The GitHub repository l33klin/tensorflow_image_claadifier_demo contains a labelled image folder "dataset" with 2 categories: bite, no bite. Examples follow, each with its label.

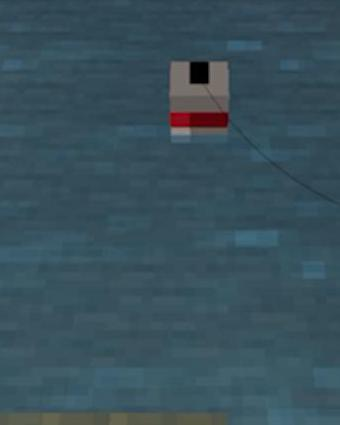
Label: no bite

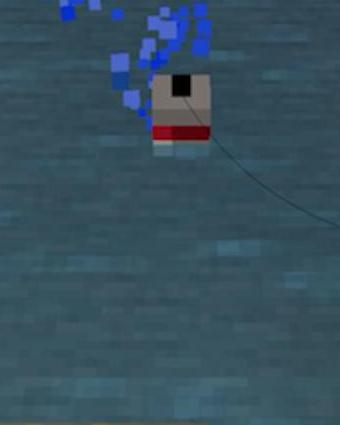
Label: bite

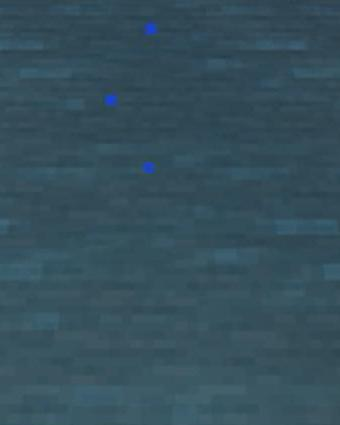
Label: no bite

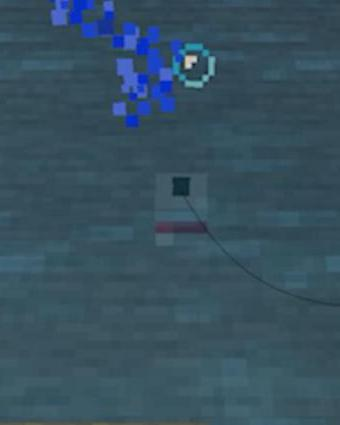
Label: bite

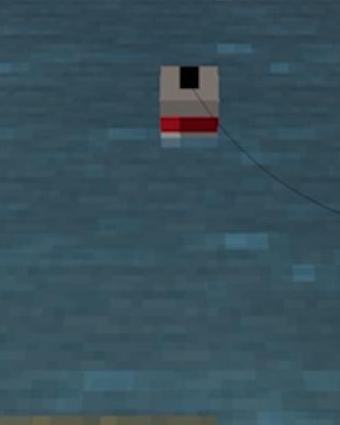
Label: no bite

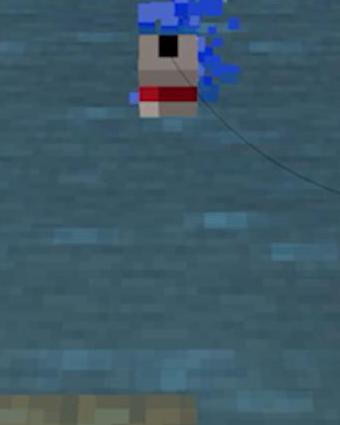
Label: bite
